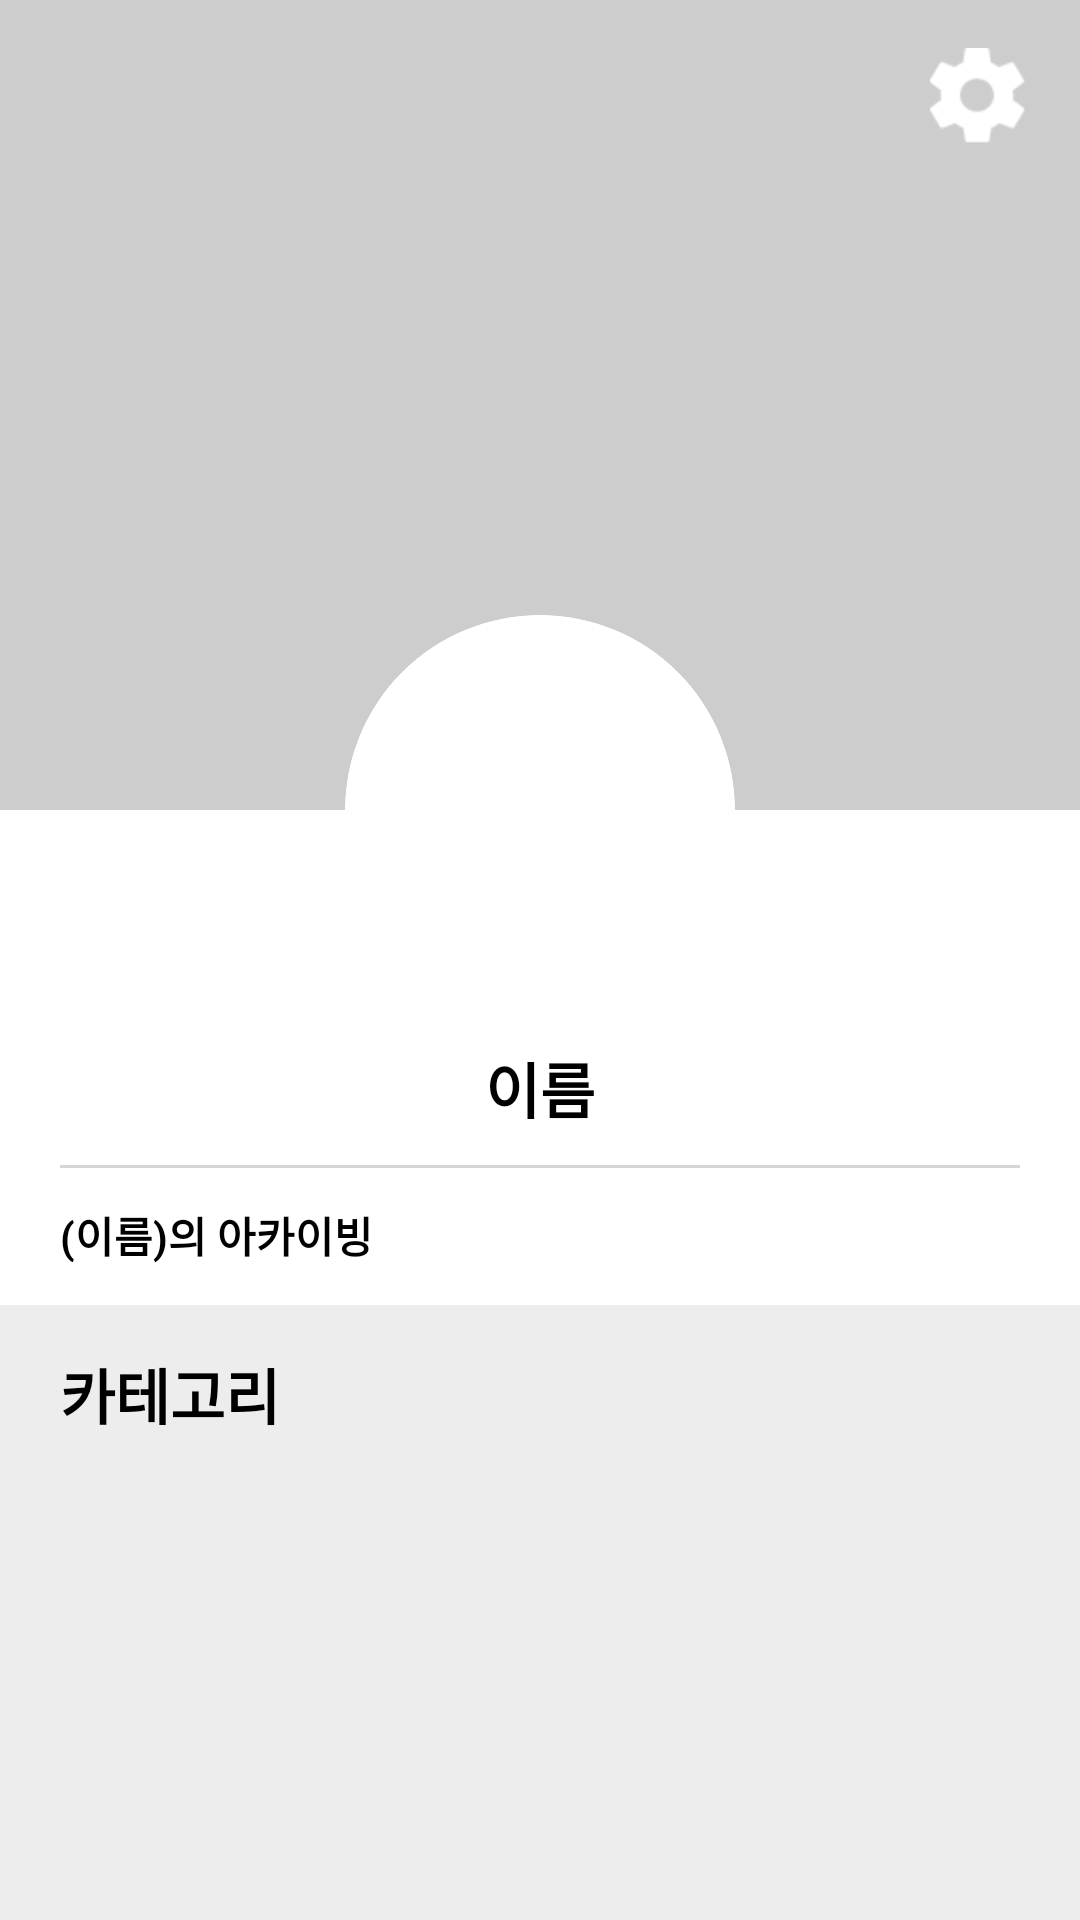

This screen was rendered from an Android layout file. Write that file and the resources it references.
<!-- AndroidManifest.xml: application theme Theme.SaeLog -->
<!-- res/layout/fragment_my_page.xml -->
<?xml version="1.0" encoding="utf-8"?>
<FrameLayout xmlns:android="http://schemas.android.com/apk/res/android"
    xmlns:app="http://schemas.android.com/apk/res-auto"
    xmlns:tools="http://schemas.android.com/tools"
    android:layout_width="match_parent"
    android:layout_height="match_parent"
    tools:context=".MyPageFragment">
    <androidx.core.widget.NestedScrollView
        android:layout_width="match_parent"
        android:layout_height="match_parent"
        android:overScrollMode="never"
        android:fillViewport="true">
        <FrameLayout
            android:layout_width="match_parent"
            android:layout_height="match_parent"
            android:background="@color/white">
            <ImageView
                android:id="@+id/backgroundImage"
                android:layout_width="match_parent"
                android:layout_height="270dp"
                android:background="#CDCDCD"
                android:scaleType="centerCrop"/>

            <ImageButton
                android:id="@+id/btnSetting"
                android:layout_width="68dp"
                android:layout_height="64dp"
                android:layout_gravity="end"
                android:padding="16dp"
                android:background="@null"
                android:scaleType="centerInside"
                android:src="@drawable/icon_settings"/>

            <com.google.android.material.card.MaterialCardView
                android:layout_width="130dp"
                android:layout_height="130dp"
                android:layout_marginTop="205dp"
                android:layout_gravity="center_horizontal"
                app:cardCornerRadius="65dp"
                app:cardElevation="0dp"
                app:strokeWidth="2dp">
                <ImageView
                    android:id="@+id/profileImage"
                    android:layout_width="match_parent"
                    android:layout_height="match_parent"
                    android:scaleType="centerCrop"/>
            </com.google.android.material.card.MaterialCardView>

            <LinearLayout
                android:layout_width="match_parent"
                android:layout_height="match_parent"
                android:orientation="vertical">
                <LinearLayout
                    android:layout_width="match_parent"
                    android:layout_height="wrap_content"
                    android:layout_marginTop="270dp"
                    android:orientation="vertical"
                    android:paddingHorizontal="20dp"
                    android:paddingVertical="13dp">
                    <TextView
                        android:id="@+id/name"
                        android:layout_width="match_parent"
                        android:layout_height="wrap_content"
                        android:layout_marginTop="65dp"
                        android:textColor="@color/black"
                        android:textStyle="bold"
                        android:textSize="20sp"
                        android:gravity="center"
                        android:text="이름" />
                    <View
                        android:layout_width="match_parent"
                        android:layout_height="1dp"
                        android:layout_marginTop="11dp"
                        android:layout_marginBottom="12dp"
                        android:background="#D6D6D6" />
                    <TextView
                        android:id="@+id/bio"
                        android:layout_width="match_parent"
                        android:layout_height="wrap_content"
                        android:textColor="@color/black"
                        android:textStyle="bold"
                        android:textSize="14sp"
                        android:text="(이름)의 아카이빙" />
                </LinearLayout>

                <LinearLayout
                    android:layout_width="match_parent"
                    android:layout_height="match_parent"
                    android:paddingHorizontal="20dp"
                    android:paddingVertical="15dp"
                    android:orientation="vertical"
                    android:background="#EDEDED">
                    <LinearLayout
                        android:layout_width="match_parent"
                        android:layout_height="wrap_content">
                        <TextView
                            android:layout_width="wrap_content"
                            android:layout_height="wrap_content"
                            android:textColor="@color/black"
                            android:textStyle="bold"
                            android:textSize="20sp"
                            android:text="카테고리" />
                        <View
                            android:layout_width="0dp"
                            android:layout_height="0dp"
                            android:layout_weight="1" />
                        <ImageButton
                            android:id="@+id/btnNewCategory"
                            android:layout_width="24dp"
                            android:layout_height="24dp"
                            android:background="@null"
                            android:scaleType="fitCenter"
                            android:src="@drawable/icon_add" />
                    </LinearLayout>
                    <TextView
                        android:visibility="gone"
                        android:layout_width="match_parent"
                        android:layout_height="match_parent"
                        android:gravity="center"
                        android:textColor="@color/saelog_green"
                        android:textSize="15sp"
                        android:text="카테고리를 만들어주세요."/>
                    <androidx.recyclerview.widget.RecyclerView
                        android:id="@+id/recyclerView"
                        android:layout_width="match_parent"
                        android:layout_height="wrap_content"
                        android:layout_marginTop="20dp"
                        android:nestedScrollingEnabled="false"
                        android:overScrollMode="never"/>
                </LinearLayout>
            </LinearLayout>
        </FrameLayout>
    </androidx.core.widget.NestedScrollView>
</FrameLayout>
<!-- resources referenced by this layout -->
<resources>
  <color name="black">#FF000000</color>
  <color name="saelog_green">#4C947D</color>
  <color name="white">#FFFFFFFF</color>
  <!-- drawable icon_settings: png bitmap (drawable, 1123 bytes) -->
  <style name="Theme.SaeLog" parent="Theme.MaterialComponents.DayNight.DarkActionBar">
          
          <item name="colorPrimary">@color/saelog_green</item>
          <item name="colorPrimaryVariant">#D1D1D1</item>
          <item name="colorOnPrimary">@color/white</item>
          
          <item name="colorSecondary">@color/saelog_lightgreen</item>
          <item name="colorSecondaryVariant">@color/teal_700</item>
          <item name="colorOnSecondary">@color/black</item>
          
          <item name="android:statusBarColor" tools:targetApi="l">?attr/colorPrimaryVariant</item>
          <item name="android:windowLightStatusBar">false</item>
          
          <item name="windowActionBar">false</item>
          <item name="windowNoTitle">true</item>
          <item name="fontFamily">sans-serif</item>
      </style>
  <color name="saelog_lightgreen">#8DC4A1</color>
  <color name="teal_700">#FF018786</color>
</resources>
